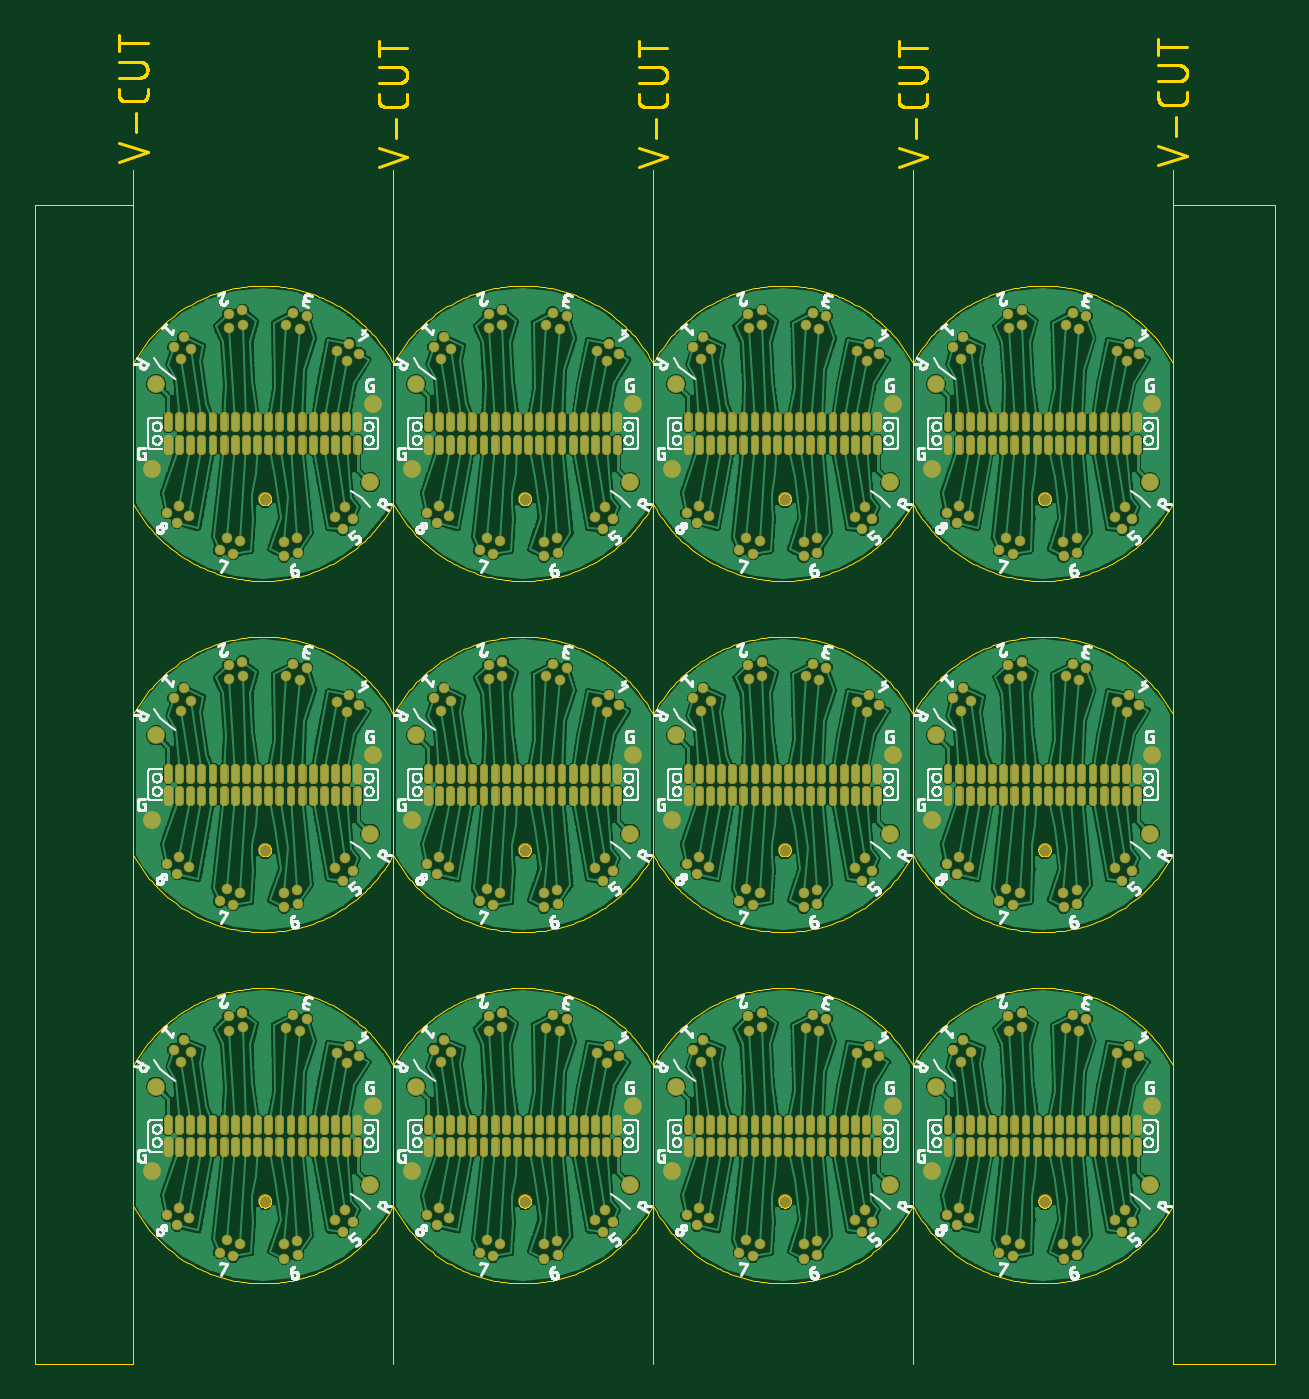
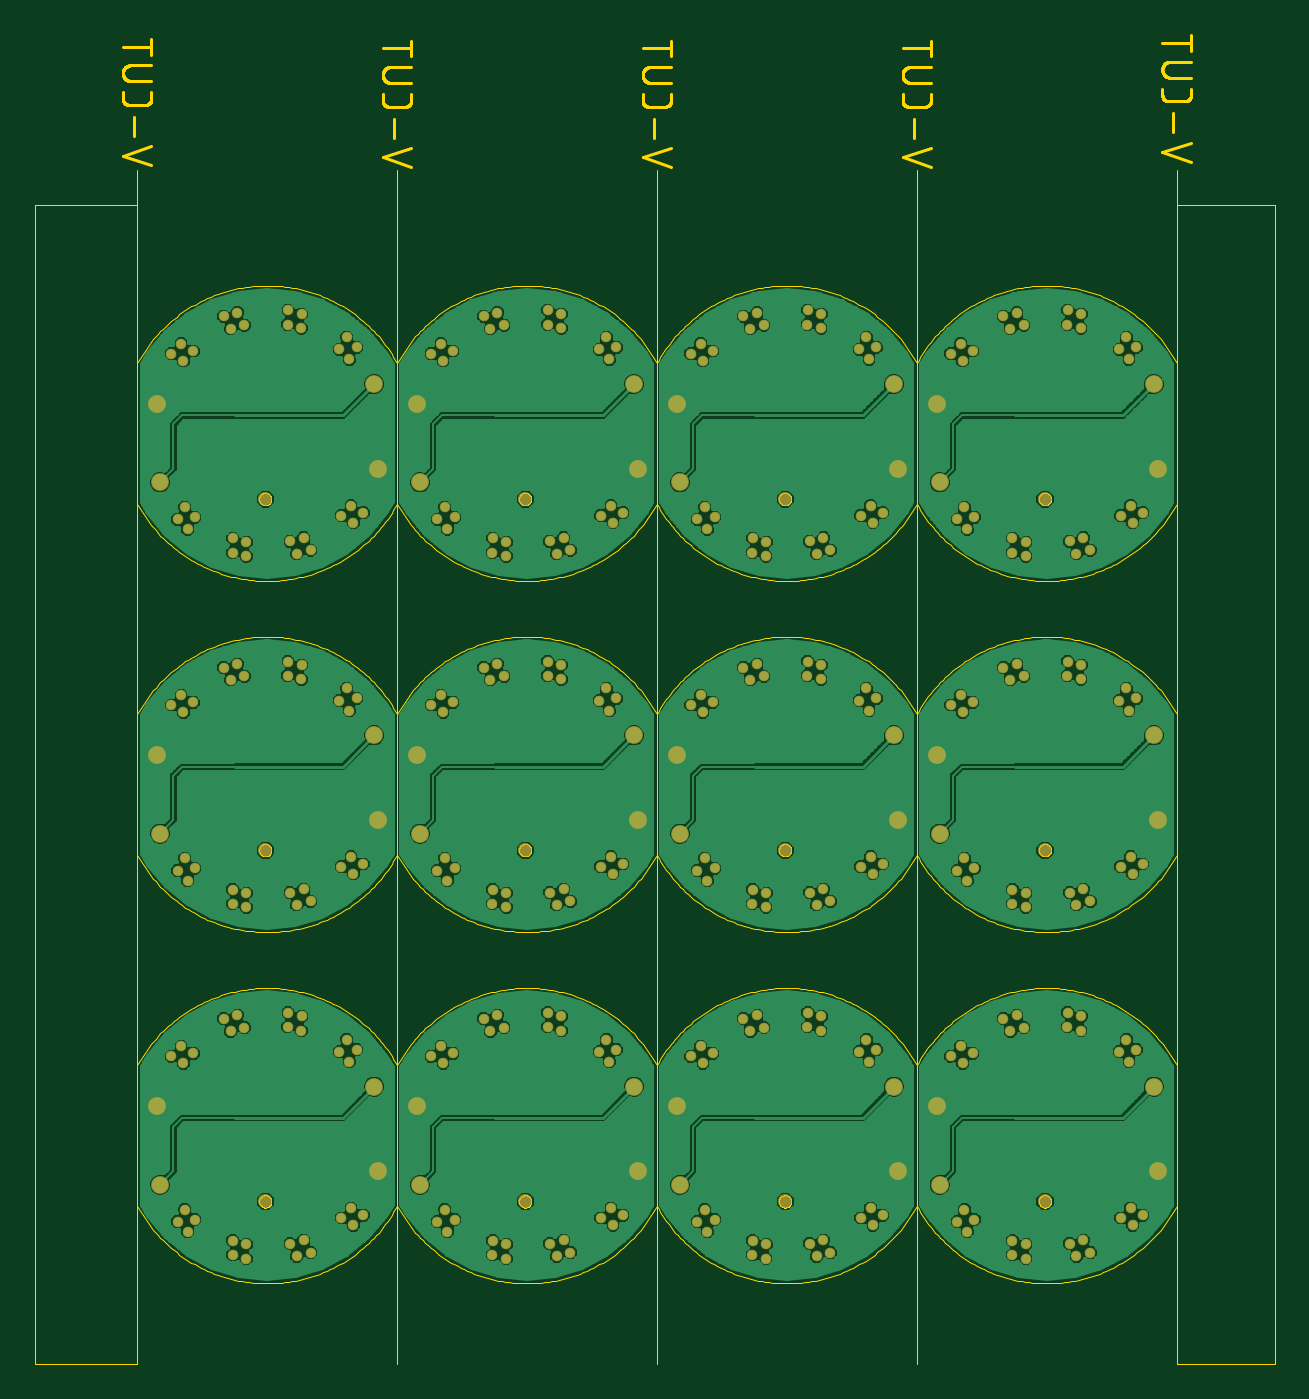
Circuit board: 7 layer files. Board 70.6 x 75.7 mm.
- bottom_copper: eib-32-intan-hs_panel.GBL (184424 bytes)
- bottom_mask: eib-32-intan-hs_panel.GBS (9488 bytes)
- outline: eib-32-intan-hs_panel.GKO (90420 bytes)
- top_copper: eib-32-intan-hs_panel.GTL (349677 bytes)
- top_silk: eib-32-intan-hs_panel.GTO (292232 bytes)
- top_mask: eib-32-intan-hs_panel.GTS (77656 bytes)
- drill: eib-32-intan-hs_panel.XLN (6948 bytes)

=== bottom_copper: eib-32-intan-hs_panel.GBL (184424 bytes, source omitted) ===
=== bottom_mask: eib-32-intan-hs_panel.GBS (9488 bytes, source omitted) ===
=== outline: eib-32-intan-hs_panel.GKO (90420 bytes, source omitted) ===
=== top_copper: eib-32-intan-hs_panel.GTL (349677 bytes, source omitted) ===
=== top_silk: eib-32-intan-hs_panel.GTO (292232 bytes, source omitted) ===
=== top_mask: eib-32-intan-hs_panel.GTS (77656 bytes, source omitted) ===
=== drill: eib-32-intan-hs_panel.XLN ===
%
M48
M72
T01C0.01181
T02C0.01575
T03C0.02400
T04C0.02756
%
T01
X74817Y78371
X72568Y80611
X75292Y82240
X77542Y80000
X85914Y75001
X84369Y72229
X87437Y71414
X88982Y74187
X98732Y74044
X101796Y74872
X101844Y71698
X98780Y70870
X111940Y76899
X110311Y79623
X112551Y81872
X114180Y79148
X130836Y80611
X133560Y82240
X135809Y80000
X133085Y78371
X142637Y72229
X144182Y75001
X147249Y74187
X145704Y71414
X157048Y70870
X156999Y74044
X160064Y74872
X160112Y71698
X170208Y76899
X172447Y79148
X170819Y81872
X168579Y79623
X189103Y80611
X191353Y78371
X194077Y80000
X191828Y82240
X202449Y75001
X200904Y72229
X203972Y71414
X205517Y74187
X215267Y74044
X218331Y74872
X218380Y71698
X215316Y70870
X226847Y79623
X229086Y81872
X230715Y79148
X228476Y76899
X247371Y80611
X249620Y78371
X252345Y80000
X250095Y82240
X259172Y72229
X260717Y75001
X263785Y74187
X262240Y71414
X273583Y70870
X273535Y74044
X276599Y74872
X276648Y71698
X286743Y76899
X285114Y79623
X287354Y81872
X288983Y79148
X287731Y114642
X285482Y116882
X288206Y118510
X290456Y116271
X278655Y124653
X277110Y121880
X274042Y122695
X275587Y125468
X264243Y126012
X261179Y125184
X261228Y122010
X264292Y122838
X252712Y117259
X251083Y119983
X248844Y117734
X250473Y115010
X232188Y116271
X229939Y118510
X227214Y116882
X229464Y114642
X218842Y121880
X215774Y122695
X217319Y125468
X220387Y124653
X206024Y122838
X202960Y122010
X202911Y125184
X205976Y126012
X192816Y119983
X194445Y117259
X192205Y115010
X190576Y117734
X173920Y116271
X171671Y118510
X168947Y116882
X171196Y114642
X160574Y121880
X157507Y122695
X159051Y125468
X162119Y124653
X147708Y126012
X147756Y122838
X144692Y122010
X144644Y125184
X136177Y117259
X134548Y119983
X132308Y117734
X133937Y115010
X115653Y116271
X113403Y118510
X110679Y116882
X112928Y114642
X102307Y121880
X103851Y124653
X100784Y125468
X99239Y122695
X89489Y122838
X86425Y122010
X86376Y125184
X89440Y126012
X76280Y119983
X74041Y117734
X75670Y115010
X77909Y117259
X87437Y150154
X88982Y152927
X85914Y153742
X84369Y150969
X77542Y158740
X74817Y157112
X72568Y159351
X75292Y160980
X98732Y152784
X101796Y153612
X101844Y150438
X98780Y149610
X111940Y155639
X110311Y158363
X112551Y160612
X114180Y157888
X130836Y159351
X133085Y157112
X135809Y158740
X133560Y160980
X144182Y153742
X147249Y152927
X145704Y150154
X142637Y150969
X157048Y149610
X160112Y150438
X160064Y153612
X156999Y152784
X168579Y158363
X170208Y155639
X172447Y157888
X170819Y160612
X189103Y159351
X191353Y157112
X194077Y158740
X191828Y160980
X202449Y153742
X200904Y150969
X203972Y150154
X205517Y152927
X215267Y152784
X218331Y153612
X218380Y150438
X215316Y149610
X226847Y158363
X228476Y155639
X230715Y157888
X229086Y160612
X247371Y159351
X249620Y157112
X252345Y158740
X250095Y160980
X260717Y153742
X263785Y152927
X262240Y150154
X259172Y150969
X273583Y149610
X273535Y152784
X276599Y153612
X276648Y150438
X286743Y155639
X285114Y158363
X287354Y160612
X288983Y157888
X287731Y193382
X285482Y195622
X288206Y197251
X290456Y195011
X278655Y203393
X277110Y200621
X274042Y201435
X275587Y204208
X264243Y204752
X261179Y203924
X261228Y200750
X264292Y201578
X252712Y195999
X250473Y193750
X248844Y196474
X251083Y198723
X232188Y195011
X229464Y193382
X227214Y195622
X229939Y197251
X220387Y203393
X218842Y200621
X215774Y201435
X217319Y204208
X206024Y201578
X202960Y200750
X202911Y203924
X205976Y204752
X192816Y198723
X194445Y195999
X192205Y193750
X190576Y196474
X173920Y195011
X171196Y193382
X168947Y195622
X171671Y197251
X162119Y203393
X160574Y200621
X157507Y201435
X159051Y204208
X147708Y204752
X147756Y201578
X144692Y200750
X144644Y203924
X134548Y198723
X136177Y195999
X133937Y193750
X132308Y196474
X115653Y195011
X113403Y197251
X110679Y195622
X112928Y193382
X103851Y203393
X102307Y200621
X99239Y201435
X100784Y204208
X89440Y204752
X86376Y203924
X86425Y200750
X89489Y201578
X77909Y195999
X75670Y193750
X74041Y196474
X76280Y198723
X84369Y229709
X85914Y232482
X88982Y231667
X87437Y228894
X98780Y228350
X98732Y231524
X101796Y232352
X101844Y229178
X111940Y234379
X110311Y237103
X112551Y239353
X114180Y236628
X130836Y238091
X133085Y235852
X135809Y237481
X133560Y239720
X144182Y232482
X147249Y231667
X145704Y228894
X142637Y229709
X157048Y228350
X160112Y229178
X160064Y232352
X156999Y231524
X168579Y237103
X170208Y234379
X172447Y236628
X170819Y239353
X189103Y238091
X191353Y235852
X194077Y237481
X191828Y239720
X202449Y232482
X200904Y229709
X203972Y228894
X205517Y231667
X215267Y231524
X215316Y228350
X218380Y229178
X218331Y232352
X226847Y237103
X228476Y234379
X230715Y236628
X229086Y239353
X247371Y238091
X249620Y235852
X252345Y237481
X250095Y239720
X260717Y232482
X263785Y231667
X262240Y228894
X259172Y229709
X273583Y228350
X273535Y231524
X276599Y232352
X276648Y229178
X286743Y234379
X285114Y237103
X287354Y239353
X288983Y236628
X287731Y272122
X285482Y274362
X288206Y275991
X290456Y273751
X278655Y282134
X275587Y282948
X274042Y280176
X277110Y279361
X264292Y280319
X264243Y283492
X261179Y282664
X261228Y279490
X252712Y274739
X250473Y272490
X248844Y275214
X251083Y277464
X232188Y273751
X229464Y272122
X227214Y274362
X229939Y275991
X220387Y282134
X217319Y282948
X215774Y280176
X218842Y279361
X206024Y280319
X205976Y283492
X202911Y282664
X202960Y279490
X194445Y274739
X192205Y272490
X190576Y275214
X192816Y277464
X173920Y273751
X171196Y272122
X168947Y274362
X171671Y275991
X162119Y282134
X159051Y282948
X157507Y280176
X160574Y279361
X147756Y280319
X147708Y283492
X144644Y282664
X144692Y279490
X136177Y274739
X133937Y272490
X132308Y275214
X134548Y277464
X115653Y273751
X112928Y272122
X110679Y274362
X113403Y275991
X103851Y282134
X100784Y282948
X99239Y280176
X102307Y279361
X89489Y280319
X89440Y283492
X86376Y282664
X86425Y279490
X77909Y274739
X75670Y272490
X74041Y275214
X76280Y277464
X75292Y239720
X72568Y238091
X74817Y235852
X77542Y237481
T02
X94404Y235826
X94017Y269569
X152284Y269569
X152672Y235826
X152284Y190829
X152672Y157086
X152284Y112089
X152672Y78346
X210939Y78346
X210552Y112089
X210939Y157086
X210552Y190829
X210939Y235826
X210552Y269569
X268820Y269569
X269207Y235826
X268820Y190829
X269207Y157086
X268820Y112089
X269207Y78346
X94404Y78346
X94017Y112089
X94404Y157086
X94017Y190829
T03
X118701Y183843
X128378Y188181
X127481Y169176
X118110Y166181
X69213Y169176
X70110Y188181
X118110Y244921
X127481Y247916
X118701Y262583
X128378Y266921
X176969Y262583
X186646Y266921
X185749Y247916
X176378Y244921
X186646Y188181
X176969Y183843
X185749Y169176
X176378Y166181
X186646Y109441
X176969Y105102
X185749Y90435
X176378Y87441
X127481Y90435
X118110Y87441
X118701Y105102
X128378Y109441
X70110Y109441
X69213Y90435
X69213Y247916
X70110Y266921
X235236Y262583
X244913Y266921
X244017Y247916
X234646Y244921
X244913Y188181
X235236Y183843
X244017Y169176
X234646Y166181
X244913Y109441
X235236Y105102
X244017Y90435
X234646Y87441
X292913Y87441
X293504Y105102
X292913Y166181
X293504Y183843
X292913Y244921
X293504Y262583
T04
X269307Y241167
X211039Y241167
X152772Y241167
X94504Y241167
X94504Y162427
X152772Y162427
X211039Y162427
X269307Y162427
X269307Y83687
X211039Y83687
X152772Y83687
X94504Y83687
M30

